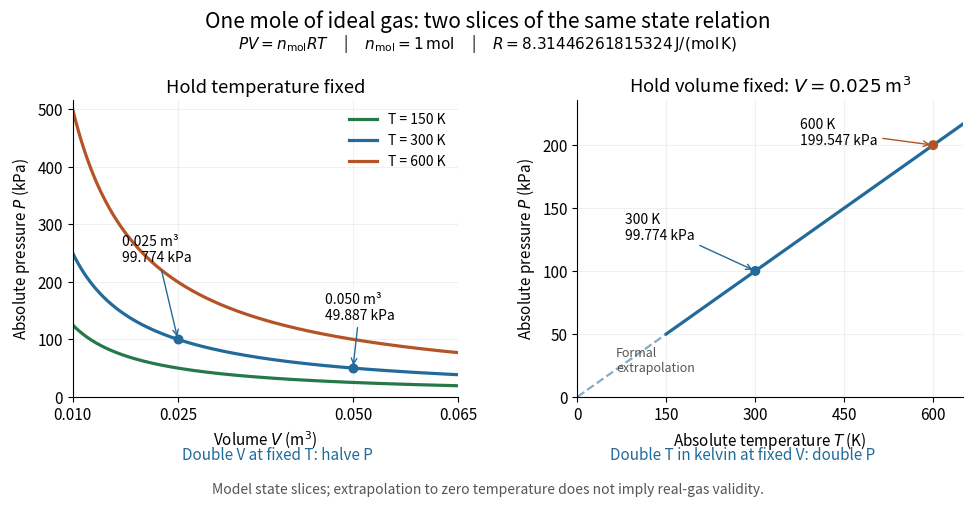

Recreate this plot in Python. (Note: this script raises an exception after producing the figure.)
"""Plot pressure slices of PV = n_mol R T for one mole of ideal gas.

Writes ideal-gas-state-slices.png to the current working directory.
Tested with Python 3.14.4, Matplotlib 3.10.7, and NumPy 2.3.5.
"""

from pathlib import Path

import matplotlib.pyplot as plt
import numpy as np


GAS_CONSTANT = 8.31446261815324  # Exact SI value, J / (mol K).
AMOUNT_MOL = 1.0
REFERENCE_VOLUME = 0.025  # m^3.


def pressure_kpa(volume, temperature):
    return AMOUNT_MOL * GAS_CONSTANT * temperature / volume / 1000


def main():
    plt.rcParams.update({"font.size": 11, "figure.facecolor": "white",
                         "axes.facecolor": "white", "savefig.facecolor": "white"})
    fig, (left, right) = plt.subplots(1, 2, figsize=(10, 5.2), dpi=120)
    fig.subplots_adjust(left=0.085, right=0.975, bottom=0.22,
                        top=0.79, wspace=0.31)
    fig.suptitle("One mole of ideal gas: two slices of the same state relation",
                 fontsize=15, y=0.965)
    fig.text(0.5, 0.89, r"$PV=n_{\rm mol}RT$     |     "
             r"$n_{\rm mol}=1\,\mathrm{mol}$     |     "
             r"$R=8.31446261815324\,\mathrm{J/(mol\,K)}$", ha="center")
    blue, orange, green = "#226a9a", "#b35427", "#267849"

    volume = np.linspace(0.01, 0.065, 500)
    for temperature, color in zip((150, 300, 600), (green, blue, orange)):
        left.plot(volume, pressure_kpa(volume, temperature), color=color,
                  lw=2.3, label=f"T = {temperature} K")
    left.set(title="Hold temperature fixed", xlabel=r"Volume $V$ (m$^3$)",
             ylabel=r"Absolute pressure $P$ (kPa)",
             xlim=(0.01, 0.065), ylim=(0, 515))
    left.set_xticks([0.01, 0.025, 0.05, 0.065])
    left.legend(loc="upper right", frameon=False, fontsize=10)
    p_reference = pressure_kpa(REFERENCE_VOLUME, 300)
    p_expanded = pressure_kpa(2 * REFERENCE_VOLUME, 300)
    left.scatter([REFERENCE_VOLUME, 2 * REFERENCE_VOLUME],
                 [p_reference, p_expanded], color=blue, s=38, zorder=5)
    left.annotate(f"0.025 m³\n{p_reference:.3f} kPa",
                  xy=(REFERENCE_VOLUME, p_reference), xytext=(0.017, 235),
                  arrowprops={"arrowstyle": "->", "color": blue}, fontsize=10)
    left.annotate(f"0.050 m³\n{p_expanded:.3f} kPa",
                  xy=(2 * REFERENCE_VOLUME, p_expanded), xytext=(0.046, 135),
                  arrowprops={"arrowstyle": "->", "color": blue}, fontsize=10)

    temperature = np.linspace(150, 650, 500)
    right.plot(temperature, pressure_kpa(REFERENCE_VOLUME, temperature),
               color=blue, lw=2.3)
    extrapolated = np.linspace(0, 150, 100)
    right.plot(extrapolated, pressure_kpa(REFERENCE_VOLUME, extrapolated),
               color=blue, lw=1.6, ls="--", alpha=0.55)
    right.set(title=r"Hold volume fixed: $V=0.025$ m$^3$",
              xlabel=r"Absolute temperature $T$ (K)",
              ylabel=r"Absolute pressure $P$ (kPa)",
              xlim=(0, 650), ylim=(0, 235))
    right.set_xticks([0, 150, 300, 450, 600])
    right.scatter([300, 600], [p_reference, 2 * p_reference],
                  color=[blue, orange], s=38, zorder=5)
    right.annotate(f"300 K\n{p_reference:.3f} kPa", xy=(300, p_reference),
                   xytext=(80, 125), fontsize=10,
                   arrowprops={"arrowstyle": "->", "color": blue})
    right.annotate(f"600 K\n{2 * p_reference:.3f} kPa", xy=(600, 2 * p_reference),
                   xytext=(375, 200), fontsize=10,
                   arrowprops={"arrowstyle": "->", "color": orange})
    right.text(65, 20, "Formal\nextrapolation", color="#555555", fontsize=9)

    for ax in (left, right):
        ax.grid(alpha=0.18)
        ax.spines[["top", "right"]].set_visible(False)
    fig.text(0.29, 0.10, "Double V at fixed T: halve P", ha="center", color=blue)
    fig.text(0.755, 0.10, "Double T in kelvin at fixed V: double P",
             ha="center", color=blue)
    fig.text(0.5, 0.035,
             "Model state slices; extrapolation to zero temperature does not imply real-gas validity.",
             ha="center", fontsize=10, color="#555555")
    fig.savefig(Path.cwd() / Path(__file__).with_suffix(".png").name,
                facecolor="white", transparent=False)
    plt.close(fig)


if __name__ == "__main__":
    main()
